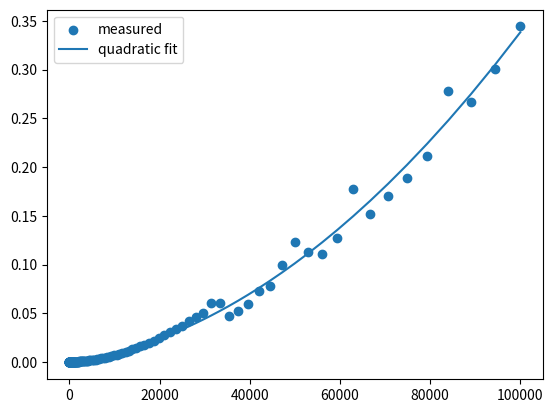

Source code (Python):
# (1)
# Complete the sequence_calculator function, which should
# Return the n-th number of the sequence S_n, defined as:
# S_n = 3*S_(n-1) - S_(n-2), with S_0 = 0 and S_1 = 1.
# Your implementation should minimize the execution time.
#
# (2)
# Find the time complexity of the proposed solution, using
# the "Big O" notation, and explain in detail why such
# complexity is obtained, for n ranging from 0 to at least
# 100000. HINT: you are dealing with very large numbers!
#
# (3)
# Plot the execution time VS n (again, for n ranging from 0
# to at least 100000).
#
# (4)
# Confirm that the empirically obtained time complexity curve
# from (3) matches the claimed time complexity from (2) (e.g.
# by using curve fitting techniques).

import time
import matplotlib.pyplot as plt
from tqdm import tqdm
import numpy as np
import os

def sequence_calculator(n):
    if n==0 or n==1:
        return n
    curr, prev=1, 0
    for i in range(2, n+1, 1):
        prev, curr=curr, 3*curr-prev
    return curr

intervals=[]
n_values = np.unique(np.logspace(0, 5, 200, dtype=int))
for i in tqdm(n_values):
    start=time.time()
    sequence_calculator(i)
    end=time.time()
    intervals.append(end-start)

np.save("timings.npy", np.array(intervals))

coeffs = np.polyfit(n_values, intervals, 2)
fit = np.polyval(coeffs, n_values)

plt.scatter(n_values, intervals, label="measured")
plt.plot(n_values, fit, label="quadratic fit")
if not os.path.exists("sequences"):
    os.makedirs("sequences")
plt.savefig("sequences/time_complexity.png")
plt.legend()
plt.show()
